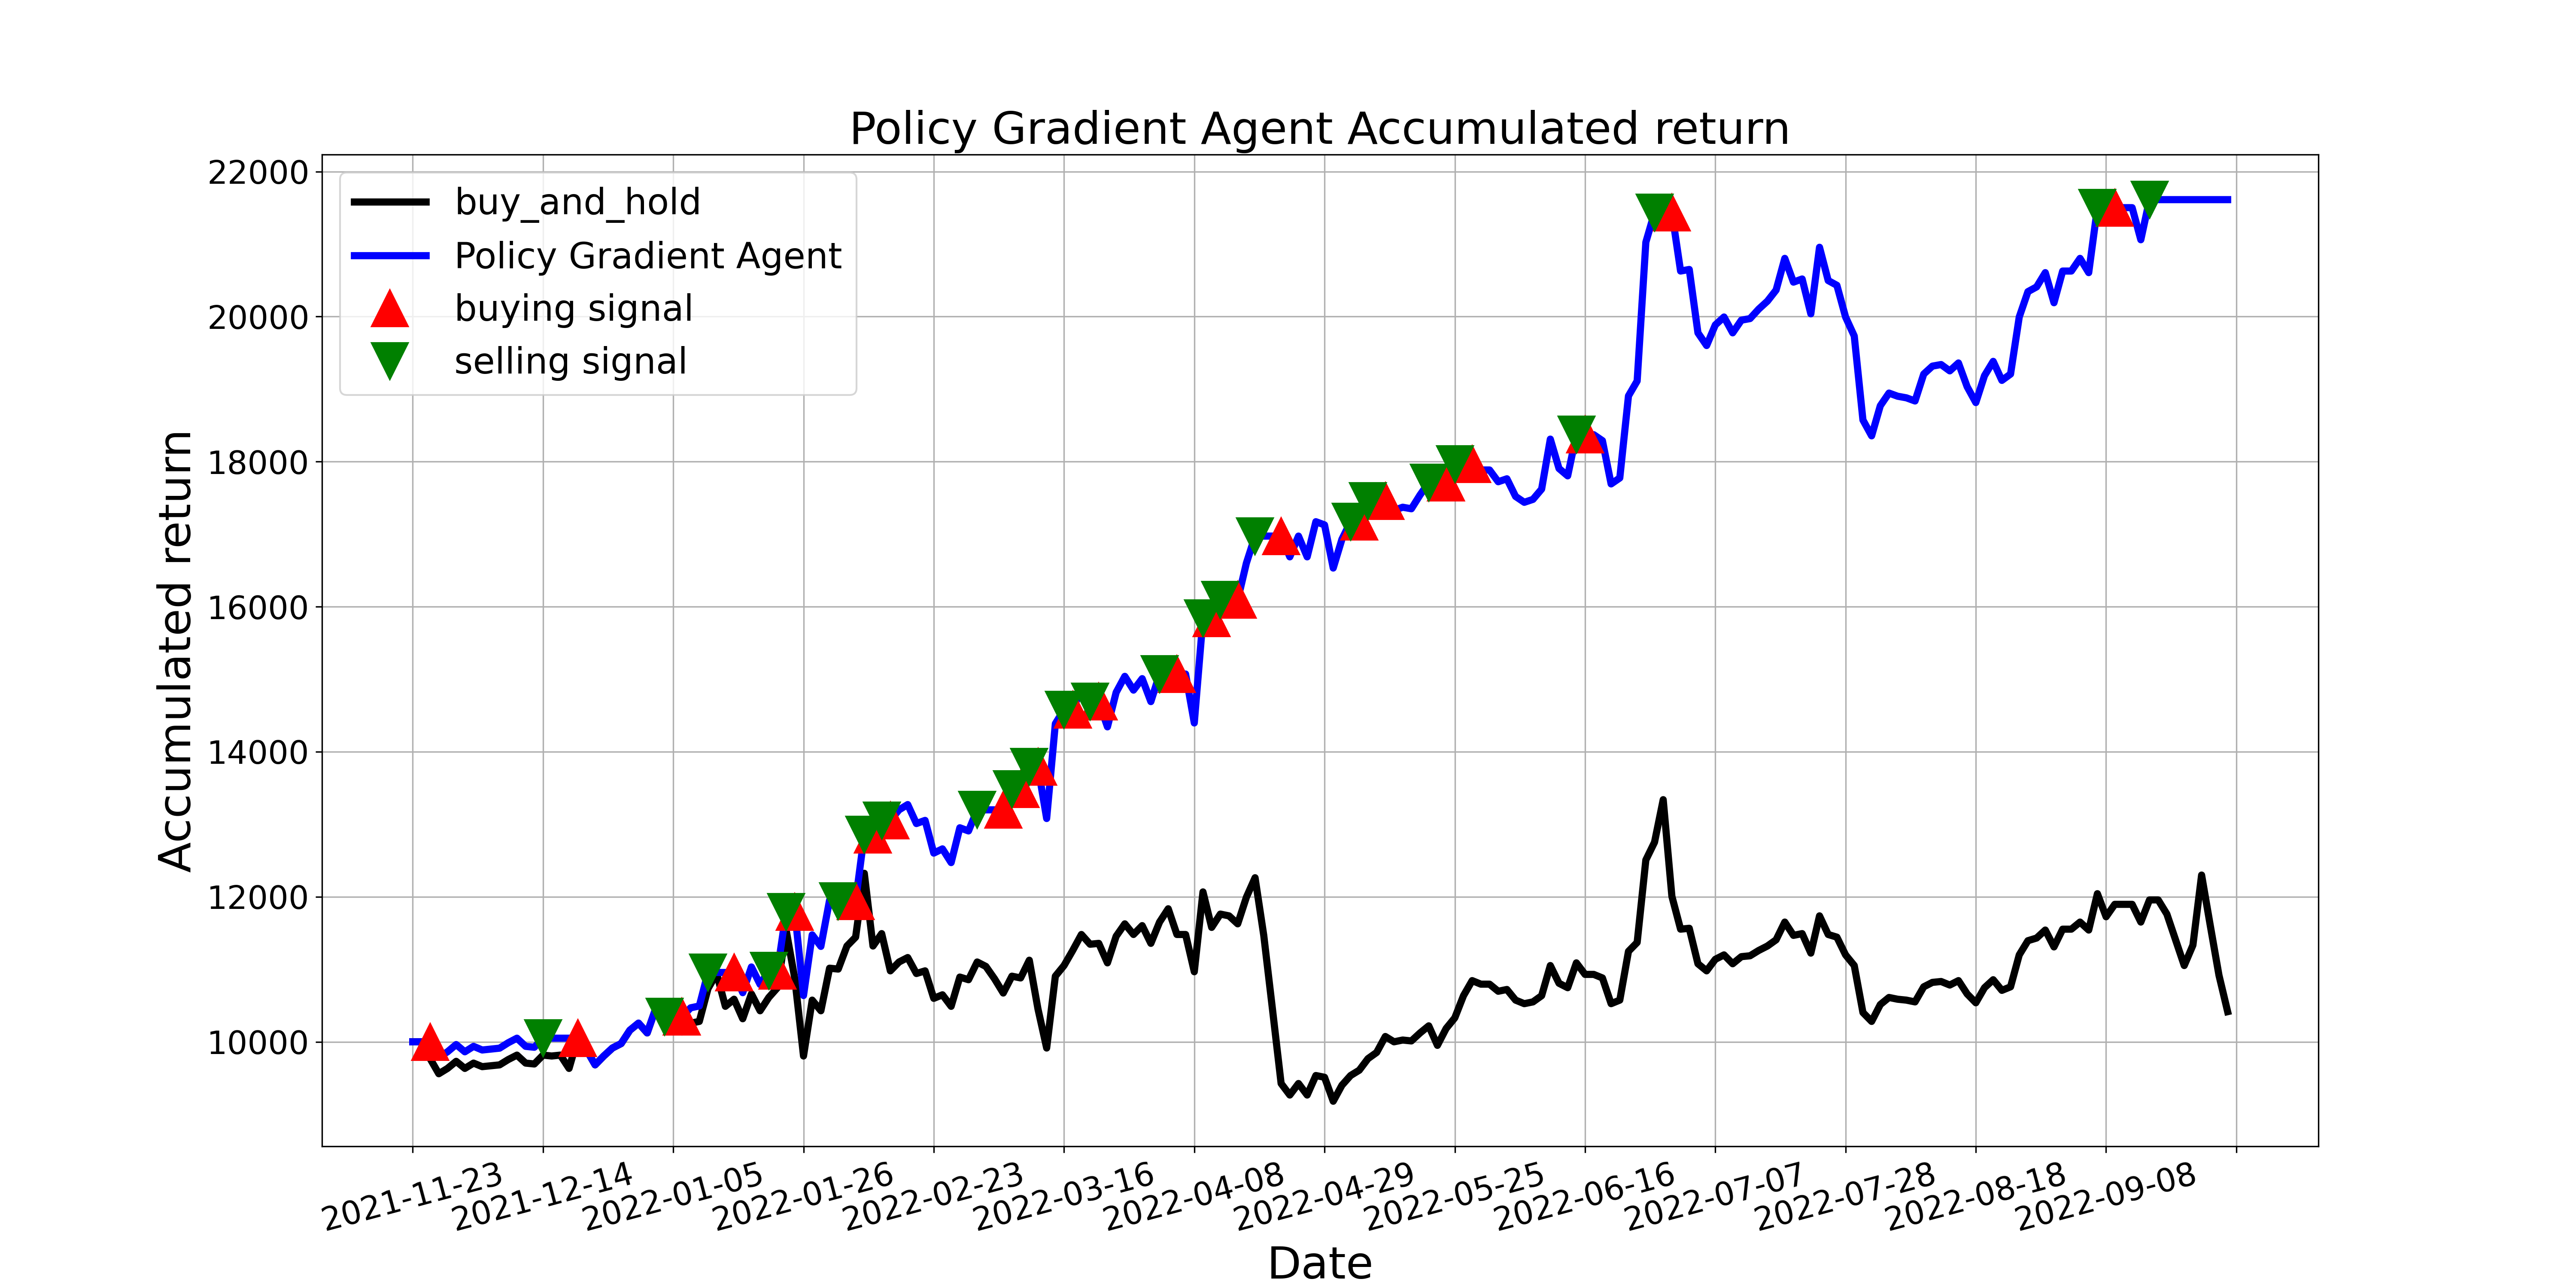

Values plotted in this chart, from the file beside it:
, tradeDate, B&H, action, operation, return
0, 2021-11-23, 10000, 0, 0, 10000
1, 2021-11-24, 10000, 0, 0, 10000
2, 2021-11-25, 9768, 1, 1, 10000
3, 2021-11-26, 9560, 0, 0, 9787
4, 2021-11-29, 9633, 2, 0, 9862
5, 2021-11-30, 9731, 2, 0, 9962
6, 2021-12-01, 9633, 1, 0, 9862
7, 2021-12-02, 9706, 1, 0, 9937
8, 2021-12-03, 9658, 0, 0, 9887
9, 2021-12-06, 9670, 1, 0, 9900
10, 2021-12-07, 9682, 2, 0, 9912
11, 2021-12-08, 9755, 2, 0, 9987
12, 2021-12-09, 9817, 0, 0, 10050
13, 2021-12-10, 9706, 1, 0, 9937
14, 2021-12-13, 9694, 1, 0, 9925
15, 2021-12-14, 9817, 2, 2, 10050
16, 2021-12-15, 9804, 2, 0, 10050
17, 2021-12-16, 9817, 0, 0, 10050
18, 2021-12-17, 9633, 0, 0, 10050
19, 2021-12-20, 10049, 1, 1, 10050
20, 2021-12-21, 9890, 2, 0, 9891
21, 2021-12-22, 9682, 2, 0, 9683
22, 2021-12-23, 9804, 0, 0, 9805
23, 2021-12-24, 9914, 2, 0, 9915
24, 2021-12-27, 9976, 0, 0, 9977
25, 2021-12-28, 10159, 1, 0, 10160
26, 2021-12-29, 10257, 0, 0, 10258
27, 2021-12-30, 10122, 0, 0, 10124
28, 2021-12-31, 10465, 1, 0, 10466
29, 2022-01-04, 10342, 2, 2, 10344
30, 2022-01-05, 10379, 0, 0, 10344
31, 2022-01-06, 10135, 1, 1, 10344
32, 2022-01-07, 10257, 0, 0, 10469
33, 2022-01-10, 10281, 1, 0, 10494
34, 2022-01-11, 10734, 2, 2, 10956
35, 2022-01-12, 10942, 0, 0, 10956
36, 2022-01-13, 10489, 0, 0, 10956
37, 2022-01-14, 10587, 1, 1, 10956
38, 2022-01-17, 10318, 2, 0, 10677
39, 2022-01-18, 10660, 0, 0, 11032
40, 2022-01-19, 10428, 2, 0, 10791
41, 2022-01-20, 10612, 2, 2, 10981
42, 2022-01-21, 10746, 1, 1, 10981
43, 2022-01-24, 11541, 2, 2, 11794
44, 2022-01-25, 10868, 1, 1, 11794
45, 2022-01-26, 9804, 2, 0, 10638
46, 2022-01-27, 10575, 1, 0, 11475
47, 2022-01-28, 10428, 2, 0, 11316
48, 2022-02-07, 11015, 1, 0, 11953
49, 2022-02-08, 11003, 2, 2, 11940
50, 2022-02-09, 11321, 0, 0, 11940
51, 2022-02-10, 11443, 1, 1, 11940
52, 2022-02-11, 12324, 2, 2, 12859
53, 2022-02-14, 11321, 1, 1, 12859
54, 2022-02-15, 11492, 2, 2, 13053
55, 2022-02-16, 10978, 1, 1, 13053
56, 2022-02-17, 11101, 0, 0, 13199
57, 2022-02-18, 11162, 1, 0, 13271
58, 2022-02-21, 10942, 2, 0, 13009
59, 2022-02-22, 10978, 0, 0, 13053
... 150 more rows
